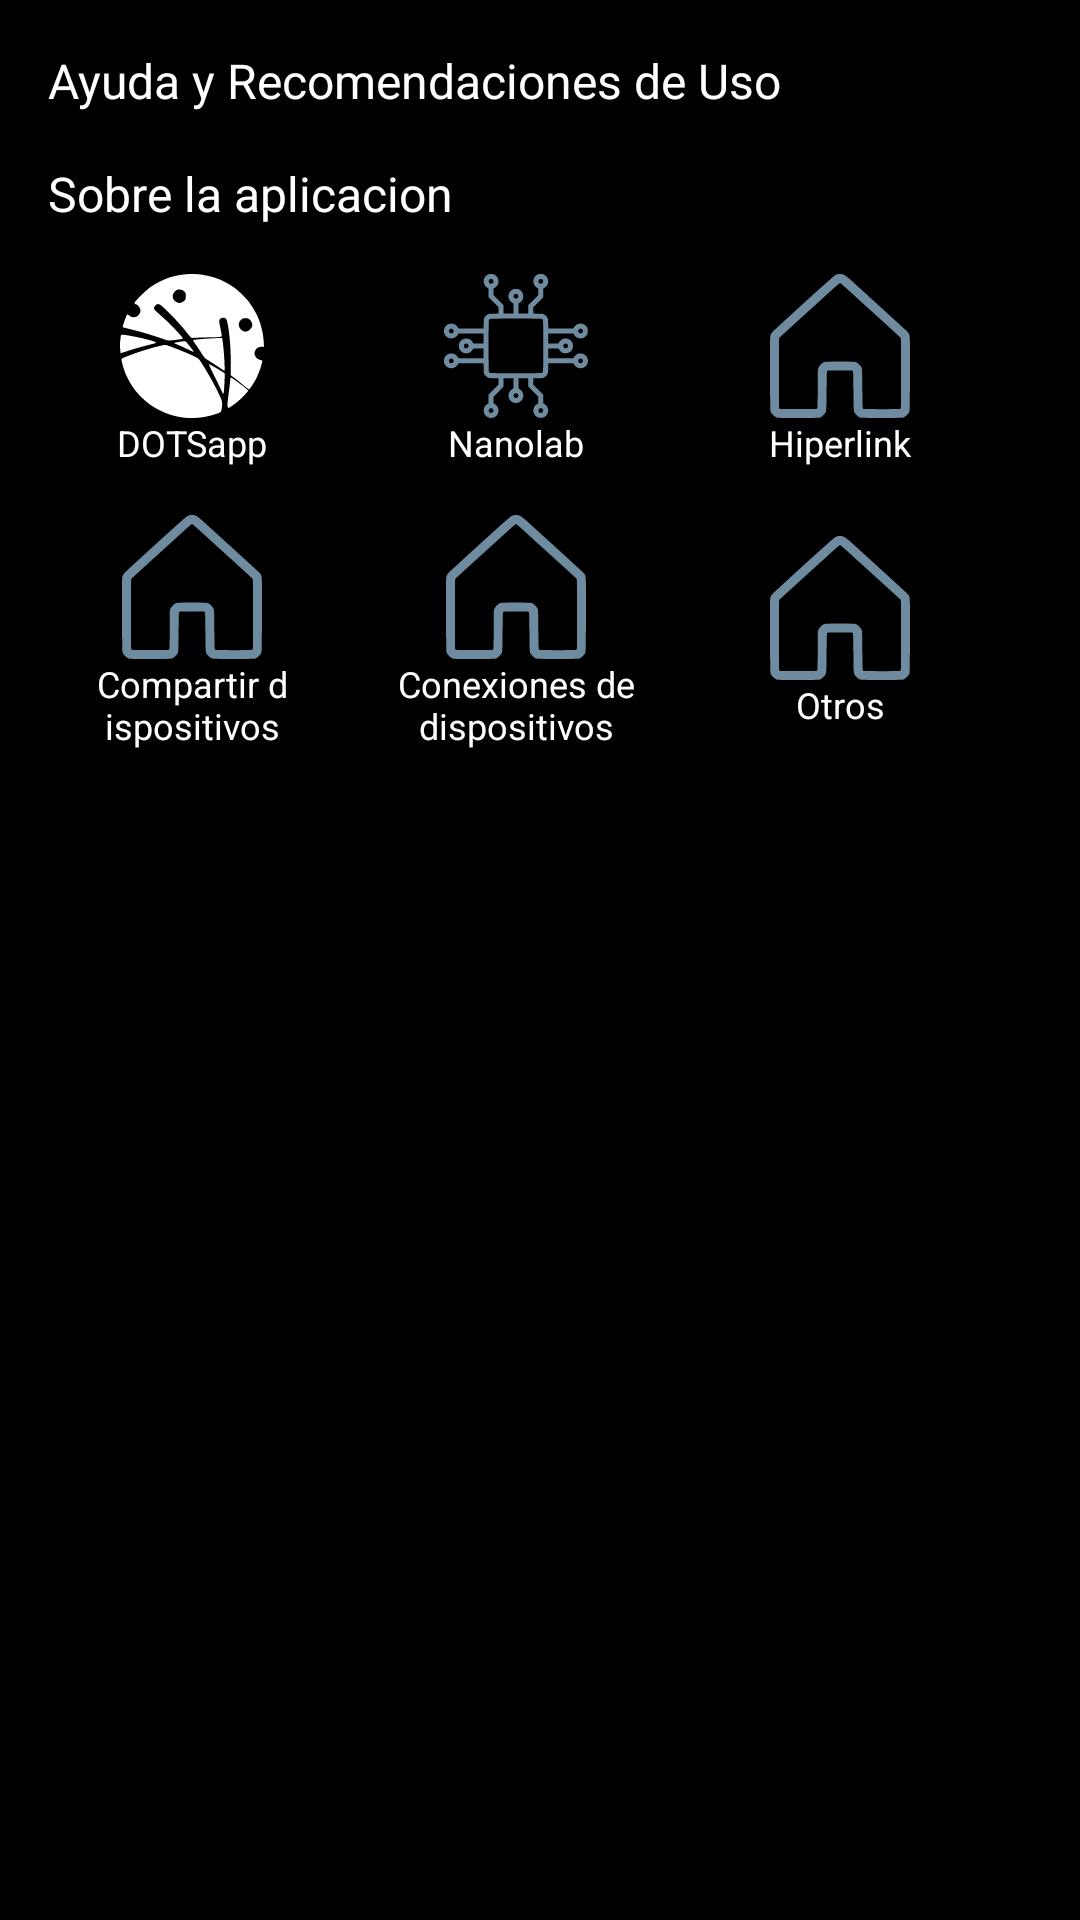

Write the Android layout XML for this screen, with the resource values it uses.
<!-- AndroidManifest.xml: activity theme Theme.AppCompat.Light.NoActionBar -->
<!-- res/layout/activity_ayuda.xml -->
<?xml version="1.0" encoding="utf-8"?>
<androidx.constraintlayout.widget.ConstraintLayout xmlns:android="http://schemas.android.com/apk/res/android"
    xmlns:app="http://schemas.android.com/apk/res-auto"
    xmlns:tools="http://schemas.android.com/tools"
    android:id="@+id/main"
    android:layout_width="match_parent"
    android:layout_height="match_parent"
    tools:context=".PantUsuario.AyudaActivity"
    android:background="@color/black">
        
        <TextView
            android:id="@+id/tvMisDispositivos"
            android:layout_width="wrap_content"
            android:layout_height="wrap_content"
            android:text="Ayuda y Recomendaciones de Uso"
            android:textColor="@color/white"
            android:textSize="16sp"
            android:layout_marginTop="16dp"
            android:layout_marginStart="16dp"
            app:layout_constraintTop_toTopOf="parent"
            app:layout_constraintStart_toStartOf="parent"/>

        
        <TextView
            android:id="@+id/tvMas"
            android:layout_width="wrap_content"
            android:layout_height="wrap_content"
            android:text="Sobre la aplicacion"
            android:textColor="@color/white"
            android:textSize="16sp"
            android:layout_marginStart="16dp"
            android:layout_marginTop="16dp"
            app:layout_constraintTop_toBottomOf="@id/tvMisDispositivos"
            app:layout_constraintStart_toStartOf="parent" />

        
        <androidx.constraintlayout.widget.ConstraintLayout
            android:id="@+id/gridOpciones"
            android:layout_width="match_parent"
            android:layout_height="wrap_content"
            android:layout_marginTop="16dp"
            android:columnCount="3"
            android:rowCount="2"
            android:alignmentMode="alignMargins"
            android:layout_marginEnd="16dp"
            app:layout_constraintTop_toBottomOf="@id/tvMas"
            app:layout_constraintStart_toStartOf="parent"
            app:layout_constraintEnd_toEndOf="parent">

            
            <LinearLayout
                android:id="@+id/linearDotsApp"
                android:layout_width="wrap_content"
                android:layout_height="wrap_content"
                android:orientation="vertical"
                app:layout_constraintStart_toStartOf="parent"
                android:gravity="center"
                android:layout_marginStart="32dp">

                <ImageView
                    android:layout_width="48dp"
                    android:layout_height="48dp"
                    android:src="@drawable/batch_path1_dotslogo"
                    android:contentDescription="Aplicación Mi Home" />

                <TextView
                    android:layout_width="64dp"
                    android:layout_height="wrap_content"
                    android:text="DOTSapp"
                    android:textColor="@color/white"
                    android:gravity="center"
                    android:textSize="12sp" />
            </LinearLayout>

            
            <LinearLayout
                android:layout_width="wrap_content"
                android:layout_height="wrap_content"
                android:orientation="vertical"
                android:gravity="center"
                app:layout_constraintTop_toTopOf="parent"
                app:layout_constraintStart_toEndOf="@+id/linearDotsApp"
                app:layout_constraintEnd_toStartOf="@+id/linearCompartirDispositivos"
                >

                <ImageView
                    android:layout_width="48dp"
                    android:layout_height="48dp"
                    android:src="@drawable/logoplaca"
                    android:contentDescription="Hogar inteligente" />

                <TextView
                    android:layout_width="96dp"
                    android:layout_height="wrap_content"
                    android:gravity="center"
                    android:text="Nanolab"
                    android:textColor="@color/white"
                    android:textSize="12sp" />
            </LinearLayout>

            
            <LinearLayout
                android:id="@+id/linearCompartirDispositivos"
                android:layout_width="wrap_content"
                android:layout_height="wrap_content"
                android:orientation="vertical"
                android:gravity="center"
                android:layout_marginEnd="32dp"
                app:layout_constraintEnd_toEndOf="parent"
                app:layout_constraintTop_toTopOf="parent">

                <ImageView
                    android:layout_width="48dp"
                    android:layout_height="48dp"
                    android:src="@drawable/logocasa"
                    android:contentDescription="Inteligente" />

                <TextView
                    android:layout_width="64dp"
                    android:layout_height="wrap_content"
                    android:text="Hiperlink"
                    android:textColor="@color/white"
                    android:gravity="center"
                    android:textSize="12sp" />
            </LinearLayout>

            
            <LinearLayout
                android:id="@+id/linearConexiones"
                android:layout_width="wrap_content"
                android:layout_height="wrap_content"
                android:orientation="vertical"
                android:gravity="center"
                android:layout_marginTop="16dp"
                android:layout_marginStart="32dp"
                app:layout_constraintStart_toStartOf="parent"
                app:layout_constraintBottom_toBottomOf="parent"
                app:layout_constraintTop_toBottomOf="@+id/linearDotsApp">

                <ImageView
                    android:layout_width="48dp"
                    android:layout_height="48dp"
                    android:src="@drawable/logocasa"
                    android:contentDescription="Puerta de enlace Bluetooth" />

                <TextView
                    android:layout_width="64dp"
                    android:layout_height="wrap_content"
                    android:layout_gravity="center"
                    android:text="Compartir dispositivos"
                    android:textColor="@color/white"
                    android:gravity="center"
                    android:textSize="12sp" />
            </LinearLayout>

            
            <LinearLayout
                android:layout_width="wrap_content"
                android:layout_height="wrap_content"
                android:orientation="vertical"
                android:gravity="center"
                app:layout_constraintStart_toEndOf="@+id/linearConexiones"
                app:layout_constraintBottom_toBottomOf="parent"
                app:layout_constraintEnd_toStartOf="@id/linearOtros">

                <ImageView
                    android:layout_width="48dp"
                    android:layout_height="48dp"
                    android:src="@drawable/logocasa"
                    android:contentDescription="Recomendaciones generales" />

                <TextView
                    android:layout_width="96dp"
                    android:layout_height="wrap_content"
                    android:text="Conexiones de dispositivos"
                    android:textColor="@color/white"
                    android:gravity="center"
                    android:textSize="12sp" />
            </LinearLayout>

            
            <LinearLayout
                android:id="@+id/linearOtros"
                android:layout_width="wrap_content"
                android:layout_height="wrap_content"
                android:orientation="vertical"
                android:gravity="center"

                app:layout_constraintEnd_toEndOf="parent"
                app:layout_constraintBottom_toBottomOf="parent"
                app:layout_constraintTop_toBottomOf="@+id/linearCompartirDispositivos"
                android:layout_marginTop="16dp"
                android:layout_marginEnd="32dp"
                >

                <ImageView
                    android:layout_width="48dp"
                    android:layout_height="48dp"
                    android:src="@drawable/logocasa"
                    android:contentDescription="Otros" />

                <TextView
                    android:layout_width="64dp"
                    android:layout_height="wrap_content"
                    android:text="Otros"
                    android:gravity="center"
                    android:textColor="@color/white"
                    android:textSize="12sp" />
            </LinearLayout>

        </androidx.constraintlayout.widget.ConstraintLayout>

    </androidx.constraintlayout.widget.ConstraintLayout>
<!-- resources referenced by this layout -->
<resources>
  <color name="black">#FF000000</color>
  <color name="white">#FFFFFFFF</color>
  <!-- drawable batch_path1_dotslogo: vector/xml drawable (drawable, 7325 chars, omitted) -->
  <!-- drawable logocasa (drawable) -->
  <vector xmlns:android="http://schemas.android.com/apk/res/android"
      android:width="101.54dp"
      android:height="104.33dp"
      android:viewportWidth="101.54"
      android:viewportHeight="104.33">
    <path
        android:pathData="m5.37,104.17c-1.87,-0.58 -3.77,-2.21 -4.76,-4.08 -0.48,-0.9 -0.51,-2.22 -0.58,-27.92 -0.07,-25.8 -0.05,-27.02 0.43,-28.1 0.28,-0.62 0.85,-1.54 1.27,-2.04 0.42,-0.5 10.54,-9.8 22.48,-20.67 15.02,-13.67 22.18,-20.01 23.22,-20.57 1.24,-0.66 1.82,-0.8 3.34,-0.8 2.84,0 3.84,0.68 11.81,7.96 3.83,3.5 13.59,12.38 21.69,19.75 8.1,7.36 15.11,13.82 15.57,14.35 1.84,2.1 1.75,0.42 1.66,30.2 -0.07,25.61 -0.1,26.93 -0.58,27.83 -0.7,1.32 -2.27,2.91 -3.55,3.6 -1.07,0.58 -1.21,0.59 -16.35,0.59 -14.37,0 -15.32,-0.03 -16.21,-0.5 -1.32,-0.7 -2.91,-2.27 -3.6,-3.55 -0.57,-1.06 -0.59,-1.36 -0.72,-15.48 -0.12,-12.4 -0.19,-14.43 -0.54,-14.65 -0.54,-0.34 -17.84,-0.34 -18.37,0 -0.35,0.22 -0.42,2.25 -0.54,14.65 -0.13,13.37 -0.17,14.47 -0.64,15.34 -0.7,1.32 -2.27,2.91 -3.55,3.6 -1.07,0.58 -1.26,0.59 -15.94,0.63 -8.17,0.03 -15.17,-0.05 -15.54,-0.16zM34.13,97.5c0.37,-0.37 0.43,-2.06 0.43,-14.39 0.01,-13.45 0.03,-14.01 0.56,-15.18 0.67,-1.48 2.17,-3.09 3.63,-3.87 1.06,-0.57 1.32,-0.59 12.02,-0.59 10.15,0 11.01,0.04 11.89,0.5 1.32,0.7 2.91,2.27 3.6,3.55 0.57,1.06 0.59,1.36 0.72,15.48 0.12,12.4 0.19,14.43 0.54,14.65 0.24,0.15 5.75,0.26 13.56,0.26 11.6,0 13.2,-0.05 13.58,-0.42 0.38,-0.38 0.42,-3.08 0.42,-25.64 0,-23.63 -0.03,-25.25 -0.47,-25.76 -0.26,-0.3 -7.34,-6.77 -15.74,-14.39 -8.4,-7.62 -16.36,-14.85 -17.7,-16.07 -7.51,-6.85 -10.04,-9.05 -10.4,-9.05 -0.22,0 -2.12,1.55 -4.21,3.44 -2.09,1.89 -5.07,4.6 -6.63,6.01 -1.56,1.41 -9.51,8.63 -17.68,16.04 -8.17,7.41 -15.07,13.72 -15.33,14.01 -0.44,0.5 -0.47,2.12 -0.47,25.75 0,22.56 0.04,25.26 0.42,25.64 0.37,0.37 1.99,0.42 13.63,0.42 11.64,0 13.25,-0.05 13.63,-0.42z"
        android:fillColor="@color/logosPantallaInicio"/>
  </vector>
  <!-- drawable logoplaca: vector/xml drawable (drawable, 5039 chars, omitted) -->
  <color name="logosPantallaInicio">#6E8BA0</color>
</resources>
